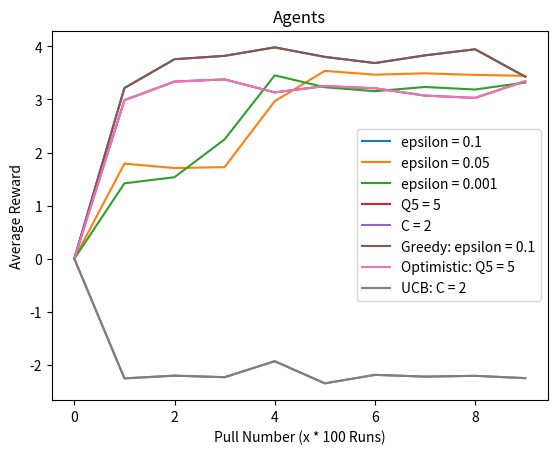

Write the Python code that produced this figure.
import numpy as np
from matplotlib import pyplot as plt

# STUDENT NUMBERS
# [redacted]
# [redacted]
# [redacted]

class Arm:
    def __init__(self, armMean, armVar):
        # the mean given to this arm by the bandit - this is the true mean of the arm - which we need to learn
        self.armMean = armMean
        # the variance this arm has as determined by the bandit
        self.armVar = armVar
        # number of times this arm was pulled
        self.numPulls = 0
        # reward history of this arm
        self.rewardHist = 0
        # old estimate 
        self.currEstimate = 0
        # storing the alpha updated estimate
        self.alphaEstimate = 0
    
    def updateEstimate(self, reward):
        self.currEstimate = self.currEstimate + (1/self.numPulls)*(reward - self.currEstimate)

    def updateAlphaEstimate(self, reward):
        self.alphaEstimate += self.alphaEstimate + alpha *(reward - self.alphaEstimate)

    def pullArm(self):
        self.numPulls += 1
        reward = np.random.normal(loc=self.armMean, scale=self.armVar, size=1)[0]
        self.rewardHist += reward
        self.updateEstimate(reward)
        self.updateAlphaEstimate(reward)
        return reward

    def printArm(self):
        print("Mean: " + str(self.armMean) + ", Var: " + str(self.armVar))

class Bandit:

    def __init__(self, numArms, armVar, banditMean, banditVar):
        # How many arms does this bandit have 
        self.numArms = numArms
        # This bandits variance for an arm around it's mean
        self.armVar = armVar
        # the mean around which the bandit pulls arm means
        self.banditMean = banditMean
        # the variance around which the bandit creates a gaussian
        self.banditVar = banditVar
        # the arms form the action space
        self.arms = []
        # optimal arm
        self.optimalArm = None
        self.initArms()
        self.optimisticInit()

    def initArms(self):
        for i in range(self.numArms):
            arm = Arm(np.random.normal(loc=self.banditMean, scale=self.banditVar, size = 1), self.armVar)
            self.arms.append(arm)

    def printBanditArms(self):
        for i in range(self.numArms):
            print("--------------------------------")
            print("Arm number " + str(i))
            self.arms[i].printArm()
            print("--------------------------------")

    def findOptimal(self):
        if len(self.arms) > 0 :
            rewards = np.array(())
            for i in range(self.numArms):
                # find the best arm - the one that we thing is best at current
                rewards = np.append(rewards, self.arms[i].currEstimate)
            self.optimalArm = np.argmax(rewards)

    def findOptimalAlpha(self):
        if len(self.arms) > 0 :
            rewards = np.array(())
            for i in range(self.numArms):
                # find the best arm - the one that we thing is best at current
                rewards = np.append(rewards, self.arms[i].alphaEstimate)
            self.optimalArm = np.argmax(rewards)

    def epsilonGreedy(self):
        self.findOptimal()
        prob = np.random.uniform(low=0.0, high=1.0, size=1)[0]
        if prob < epsilon:
            # explore
            index = np.random.randint(0, high=self.numArms, size=1)[0]
            return self.arms[index].pullArm()
        else:
            return self.arms[self.optimalArm].pullArm()

    def optimisticInit(self):
        # find the maximal mean
        # initialise current guess of arms to be maximal mean * 2 ( just to ensure above )
        if len(self.arms) > 0:
            for i in range(len(self.arms)):
                self.arms[i].alphaEstimate = 5
    
    def optimistic(self):
        self.findOptimal()
        return self.epsilonGreedy()

    def UCB(self, time):
        # we know the action space and their current estimates based on an epsilon greedy - i.e find optimal arm
        temp = np.array(())
        for i in range(self.numArms):
            numPull = self.arms[i].numPulls
            if numPull == 0:
                numPull = 1
            temp = np.append(self.arms[i].currEstimate + c * (np.log(time+1)/numPull), temp)
        
        return self.arms[np.argmax(temp)].pullArm()

# Driver code
# pay attention to the names of the bandits to figure out who's parameters are relevant and who's are not (just dummy values so the program does not crash)
steps = 1000
epsilon = 0.1
alpha = 0.2

banditVeryGreedy = Bandit(10, 1.0, 0, 3.0)
banditVeryGreedyRewards = np.array(())
banditVeryGreedyRewards = np.append(banditVeryGreedyRewards, 0)
temp = np.array(())
for i in range (steps):
    temp = np.append(temp, banditVeryGreedy.epsilonGreedy())
    if i % 100 == 0 and i != 0:
        inx = np.arange(100) + (i-100)
        banditVeryGreedyRewards = np.append(banditVeryGreedyRewards, np.mean(temp[inx]))

epsilon = 0.005
banditMedGreedy = Bandit(10, 1.0, 0, 3.0)
banditMedGreedyRewards = np.array(())
banditMedGreedyRewards = np.append(banditMedGreedyRewards, 0)
temp = np.array(())
for i in range (steps):
    temp = np.append(temp, banditMedGreedy.epsilonGreedy())
    if i % 100 == 0 and i != 0:
        inx = np.arange(100) + (i-100)
        banditMedGreedyRewards = np.append(banditMedGreedyRewards, np.mean(temp[inx]))

epsilon = 0.001
banditlowGreedy = Bandit(10, 1.0, 0, 3.0)
banditLowGreedyRewards = np.array(())
banditLowGreedyRewards = np.append(banditLowGreedyRewards, 0)
temp = np.array(())
for i in range (steps):
    temp = np.append(temp, banditlowGreedy.epsilonGreedy())
    if i % 100 == 0 and i != 0:
        inx = np.arange(100) + (i-100)
        banditLowGreedyRewards = np.append(banditLowGreedyRewards, np.mean(temp[inx]))

# making the epsilon value zero so purely based on initialisation
# ignore the alpha value - that was just when testing something else
# in the running it will run it but via epsilon greedy but it'll first check out the optimisitic stuff
alpha = 0.1
banditHighAlpha = Bandit(10, 1.0, 0, 3.0)
banditHighAlphaRewards = np.array(())
banditHighAlphaRewards = np.append(banditHighAlphaRewards, 0)
temp = np.array(())
for i in range (steps):
    temp = np.append(temp, banditHighAlpha.optimistic())
    if i % 100 == 0 and i != 0:
        inx = np.arange(100) + (i-100)
        banditHighAlphaRewards = np.append(banditHighAlphaRewards, np.mean(temp[inx]))

c = 2 
banditUCB = Bandit(10, 1.0, 0, 3.0)
banditUCBRewards = np.array(())
banditUCBRewards = np.append(banditUCBRewards, 0)
temp = np.array(())
for i in range (steps):
    temp = np.append(temp, banditUCB.UCB(i))
    if i % 100 == 0 and i != 0:
        inx = np.arange(100) + (i-100)
        banditUCBRewards = np.append(banditUCBRewards, np.mean(temp[inx]))

# change the values of epsilon and alpha as needed if you change them above
plt.title("Epsilon Greedy Agents")
plt.xlabel("Pull Number (x * 100 Runs)")
plt.ylabel("Average Reward")
plt.plot(banditVeryGreedyRewards, label="epsilon = 0.1")
plt.plot(banditMedGreedyRewards, label="epsilon = 0.05")
plt.plot(banditLowGreedyRewards, label="epsilon = 0.001")
plt.legend()
plt.show()

plt.title("Optimistic (Greedy with Optimistic Init) Agents")
plt.xlabel("Pull Number (x * 100 Runs)")
plt.ylabel("Average Reward")
plt.plot(banditHighAlphaRewards, label="Q5 = 5")
plt.legend()
plt.show()

plt.title("UCB Agents")
plt.xlabel("Pull Number (x * 100 Runs)")
plt.ylabel("Average Reward")
plt.plot(banditUCBRewards, label="C = 2")
plt.legend()
plt.show()

plt.title("Agents")
plt.xlabel("Pull Number (x * 100 Runs)")
plt.ylabel("Average Reward")
plt.plot(banditVeryGreedyRewards, label="Greedy: epsilon = 0.1")
plt.plot(banditHighAlphaRewards, label="Optimistic: Q5 = 5")
plt.plot(banditUCBRewards, label="UCB: C = 2")
plt.legend()
plt.savefig("ComparisonPlots.jpg")